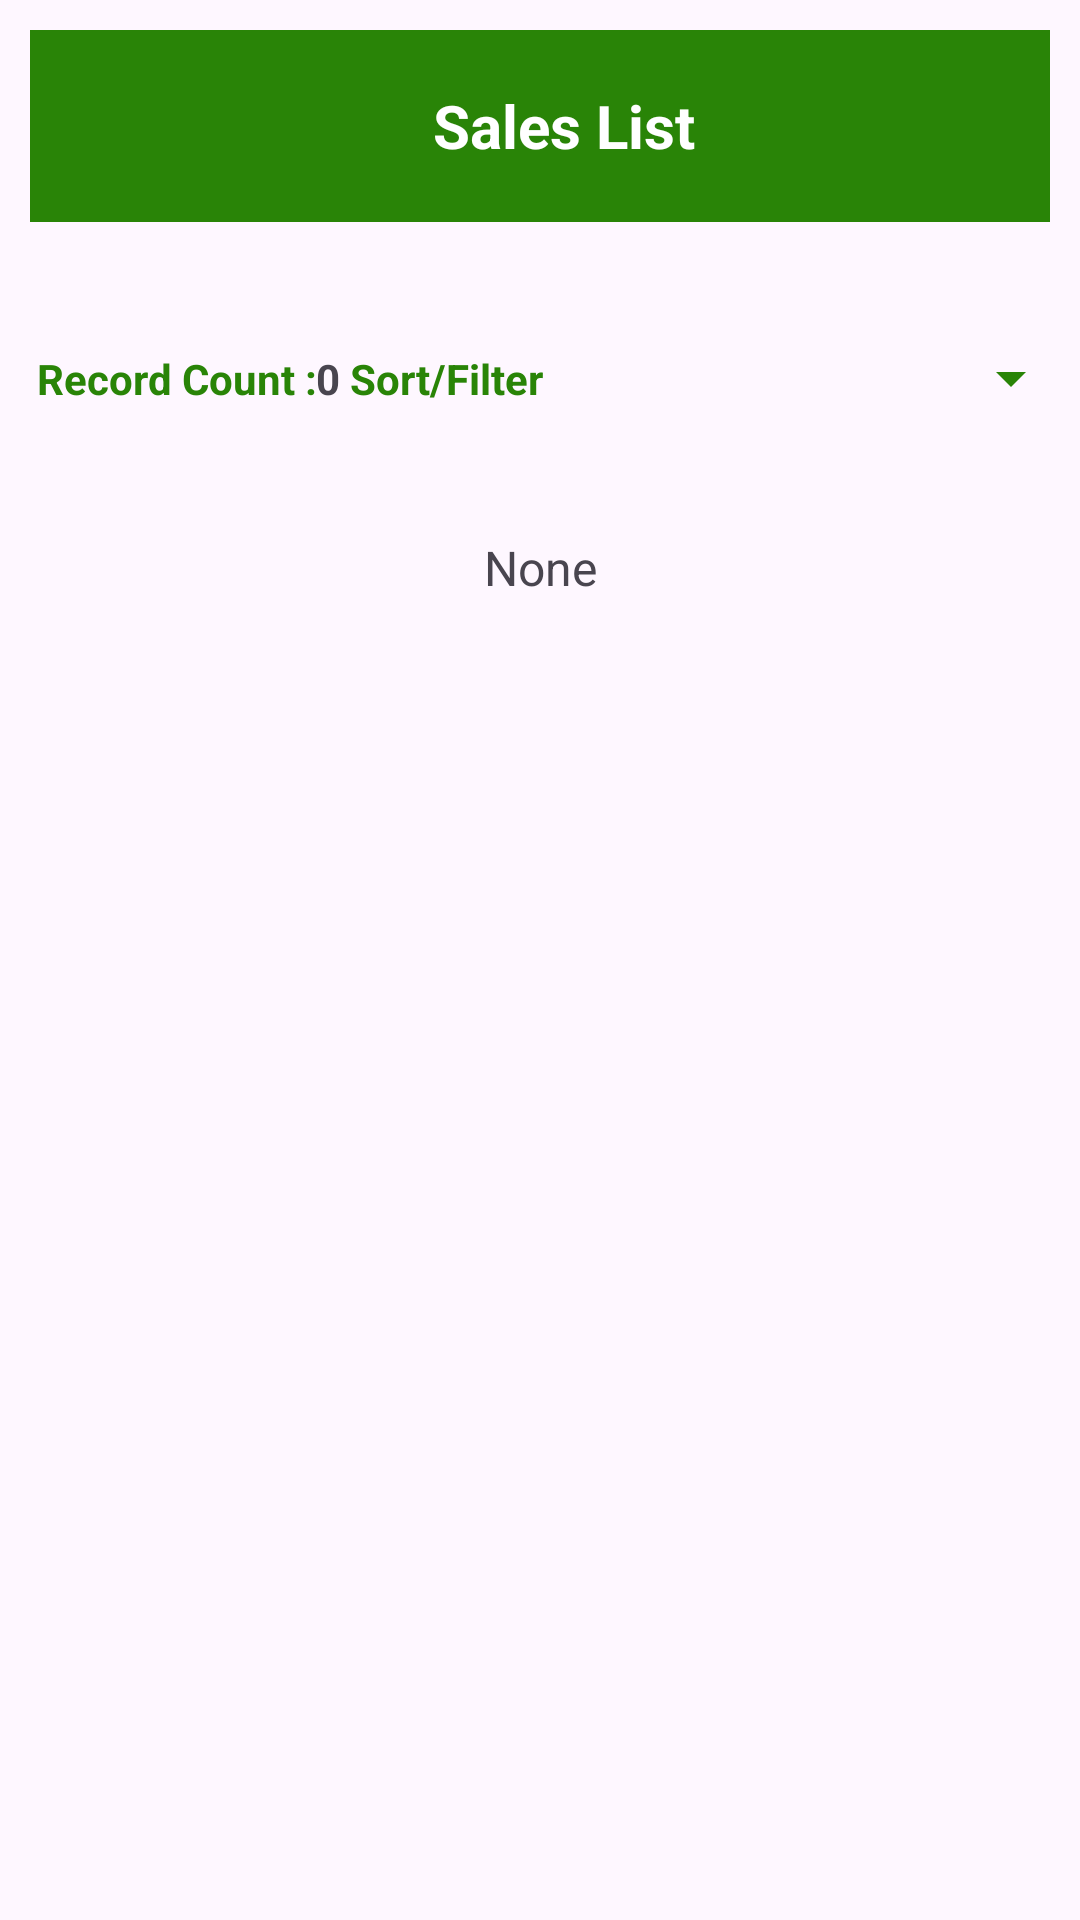

Here is an Android app screen rendered from its layout file. Give the layout XML and the strings, colors and styles it references.
<!-- AndroidManifest.xml: application theme Theme.StockManagement -->
<!-- res/layout/activity_sale_list.xml -->
<?xml version="1.0" encoding="utf-8"?>
<LinearLayout
xmlns:android="http://schemas.android.com/apk/res/android"
xmlns:app="http://schemas.android.com/apk/res-auto"
xmlns:tools="http://schemas.android.com/tools"
android:id="@+id/main"
android:layout_width="match_parent"
android:layout_height="match_parent"
android:orientation="vertical"
    android:padding="10dp"
tools:context=".sales.SaleList">
    <androidx.appcompat.widget.Toolbar
        android:id="@+id/toolbar"
        android:layout_width="match_parent"
        android:layout_height="?attr/actionBarSize"
        android:background="?attr/colorPrimary"
        android:elevation="4dp">
        <TextView
            android:id="@+id/toolbar_title"
            android:layout_width="match_parent"
            android:layout_height="match_parent"
            android:gravity="center"
            android:text="@string/sales_list"
            android:textColor="@android:color/white"
            android:textSize="20sp"
            android:textStyle="bold" />
    </androidx.appcompat.widget.Toolbar>
    <LinearLayout
        android:layout_width="match_parent"
        android:layout_height="wrap_content"
        android:layout_marginStart="2dp"
        android:orientation="horizontal">
        <TextView
            android:layout_width="wrap_content"
            android:layout_height="wrap_content"
            android:text="@string/record_count"
            android:gravity="center"
            android:layout_gravity="center"
            android:textSize="14sp"
            android:textColor="@color/green"
            android:textStyle="bold"/>
        <TextView
            android:id="@+id/list_record_count"
            android:layout_width="wrap_content"
            android:layout_height="wrap_content"
            android:text="@string/zero"
            android:gravity="center"
            android:layout_gravity="center"
            android:textSize="14sp"
            android:layout_marginEnd="3dp"
            android:textStyle="bold"/>
        <TextView
            android:id="@+id/Sales_Filter_text"
            android:layout_width="wrap_content"
            android:layout_height="wrap_content"
            android:text="@string/sort_filter"
            android:gravity="center"
            android:layout_gravity="center"
            android:textSize="14sp"
            android:textColor="@color/green"
            android:textStyle="bold"/>
        <Spinner
            android:id="@+id/Spi_SalesFilter"
            android:layout_width="180dp"
            android:layout_height="48dp"
            android:contextClickable="true"
            android:textAlignment="center"
            android:backgroundTint="@color/green"
            android:layout_gravity="center" />
        <Button
            android:id="@+id/Btn_FilterClear"
            android:layout_width="wrap_content"
            android:layout_height="wrap_content"
            android:text="@string/clear"/>
    </LinearLayout>
    <LinearLayout
        android:layout_width="match_parent"
        android:layout_height="wrap_content"
        android:orientation="horizontal">
        <TextView
            android:id="@+id/TV_SelectedText"
            android:layout_width="0dp"
            android:layout_height="wrap_content"
            android:layout_weight="1"
            android:gravity="center"
            android:layout_gravity="center"
            android:text="@string/none"
            android:textSize="16sp"/>
    </LinearLayout>
<androidx.recyclerview.widget.RecyclerView
    android:id="@+id/RV_SaleList"
    android:layout_width="match_parent"
    android:layout_height="match_parent"
    app:layoutManager="LinearLayoutManager"
    tools:ignore="SpeakableTextPresentCheck" />
</LinearLayout>
<!-- resources referenced by this layout -->
<resources>
  <color name="green">#298407</color>
  <string name="clear">Clear</string>
  <string name="none">None</string>
  <string name="record_count">Record Count :</string>
  <string name="sales_list">Sales List</string>
  <string name="sort_filter">Sort/Filter</string>
  <string name="zero">0</string>
  <style name="Theme.StockManagement" parent="Base.Theme.StockManagement" />
  <style name="Base.Theme.StockManagement" parent="Theme.Material3.DayNight.NoActionBar">
          <item name="colorPrimary">@color/green</item>
      </style>
</resources>
